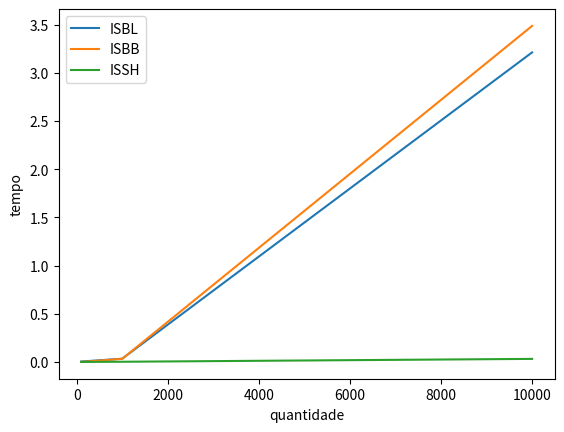

Here is the Python script that generated this plot:
# -*- coding: utf-8 -*-
"""Cópia de labCPD-01-Python.ipynb

Automatically generated by Colaboratory.

Original file is located at
    https://colab.research.google.com/<link-removed>

# Disciplina de Classificação e Pesquisa de Dados

### Implementação (em Python) dos principais algoritmos de Classificação por Inserção.

A seguir você encontra uma versão do algoritmo de inserção direta com busca linear, que conta a quantidade de trocas e comparações realizadas para ordenar o array passado.

Também encontra um algoritmo de inserção direta com busca binária, que chama uma função auxiliar (incompleta) que faz a busca. Uma de suas atividades do laboratório de hoje é implementar essa função. Não esqueça que as operações de comparação e troca executadas por ela também devem ser consideradas.

Finalmente, encontra a função shellsort (incompleta). Você deve implementar essa função, considerando o que estudamos em aula. Utilize qualquer sequência de intervalos, iniciando pelo maior (mas menor que a quantidade de elementos no array) e diminuindo até que o intervalo seja 1. Não se esqueça de contar a quantidade de comparações e trocas.
"""

# Bibliotecas necessárias ao script:
import numpy as np  # importa a biblioteca numpy (que trabalha com arrays numéricos)
import time         # importa a biblioteca utilizada para contar o tempo
import pandas as pd # biblioteca para trabalhar com data frames
import math

################################################
# Algoritmos de ordenação
################################################

# Função de Inserção Direta com Busca Linear
def insertion_sort(array): 
    trocas = comparacoes = 0
    for i in range(1, len(array)):             # do segundo ao último (o primeiro faz parte do subarray ordenado)
        chave = array[i]                       # chave a inserir no subarray ordenado
        j = i-1                                # último elemento do subarray ordenado         
        while (j >= 0) and (array[j] > chave): # busca linear da direita para a esquerda no subarray ordenado            
            comparacoes = comparacoes + 1
            array[j+1] = array[j]
            j = j -1
            trocas = trocas + 1
        array[j+1] = chave
        trocas = trocas + 1
    return {'trocas':trocas, 'comparacoes':comparacoes}                         # retorna quantidade de operações

def insertion_sortBB(array):  
    log_operacoes = { 'comparacoes': 0, 'trocas': 0 }
    
    for i in range(1, len(array)): 
        resultado = busca_binaria(array, array[i], 0, i-1, log_operacoes)
        
        if resultado['posicao'] < i:
            tmp = array[i]                                                      # A
            for j in reversed(range(resultado['posicao'], i)):                  # do último ao primeiro elemento do segmento, abre espaço para inserir o elemento na posição retornada pela busca binária
                array[j+1] = array[j]
                log_operacoes['trocas'] = log_operacoes['trocas'] + 1
            array[resultado['posicao']] = tmp            
            log_operacoes['trocas'] = log_operacoes['trocas'] + 1               # B
            # O trecho entre A e B pode ser trocado por: array = array[:resultado['posicao']] +array[i]+array[resultado['posicao']:i] + array[i+1:], mas daí não conseguiremos contar as operações.
        
    return log_operacoes

################################################
# Implementação dos seus algoritmos:

# Faz busca binária do 'elemento' no 'array', entre os índices 'inicio' e 'fim':
def busca_binaria(array, elemento, inicio, fim, log_operacoes):    
    if inicio>fim:  #Testa se o elemento está presente
        log_operacoes['comparacoes'] = log_operacoes['comparacoes'] + 1
        return {'posicao': inicio, 'log_operacoes': log_operacoes }
    meio = (inicio + fim) // 2
    if array[meio] == elemento:  #Testa se o elemento está no meio do arranjo
        log_operacoes['comparacoes'] = log_operacoes['comparacoes'] + 1
        return meio
    elif array[meio] > elemento:
      log_operacoes['comparacoes'] = log_operacoes['comparacoes'] + 1
      return busca_binaria(array, elemento, inicio, meio - 1, log_operacoes)
    else:
      log_operacoes['comparacoes'] = log_operacoes['comparacoes'] + 1
      return busca_binaria(array, elemento, meio + 1, fim, log_operacoes)  
    return {'posicao': meio, 'log_operacoes': log_operacoes }

def shell_sort(array):
    trocas = comparacoes = 0
    # Dividindo o vetor em h segmentos
    distancia = len(array) // 2
    while distancia > 0:
        comparacoes = comparacoes + 1
        auxdistancia = distancia
        while auxdistancia < len(array):
            comparacoes = comparacoes + 1
            chave = array[auxdistancia]  # chave a inserir no subarray ordenado
            j = auxdistancia-distancia                                # último elemento do subarray ordenado
            while (j >= 0) and (array[j] > chave):
                comparacoes = comparacoes + 1
                array[j+distancia] = array[j]
                j = j - distancia
                trocas = trocas + 1
                array[j+distancia] = chave
                trocas = trocas + 1
            auxdistancia = auxdistancia + 1
        distancia = distancia // 2    
    return {'trocas': trocas, 'comparacoes': comparacoes}

# Avaliação do desempenho de diferentes algoritmos para diferentes quantidades de números

# Variáveis globais necessárias:
gerador = np.random.RandomState()  # cria um gerador de números aleatórios (descomente se for usar array aleatório)
medicoes = []                      # lista que armazena os resultados das medições em memória

# lista de algoritmos a testar (insira o seu, caso elabore outros):
algoritmos = { 
    'ISBL': { 'nome': 'Inserção Direta com Busca Linear', 'funcao': insertion_sort },
    'ISBB': { 'nome': 'Inserção Direta com Busca Binária', 'funcao': insertion_sortBB },
    'ISSH': { 'nome': 'Inserção por ShellSort', 'funcao': shell_sort },
    # insira o seu aqui usando a sintaxe acima
}  

# testa o desempenho dos algoritmos para diferentes quantidades (múltiplos de 10):
for qtd in [10**x for x in range(2, 5)]:
    max = qtd
    array = gerador.randint(0, max+1, qtd)          # gera array aleatório com 'qtd' números entre 0 e 'max'    
    array = list(range(qtd, 0, -1))                   # array decrescente (pior caso)
    
    print('---------------------------------------------------')
    print('Testando algoritmos com array de tamanho ', qtd)
    print('---------------------------------------------------')
    
    print('Array gerado (', qtd, 'numeros ):\n' , array, '\n') 
    
    for algoritmo in algoritmos:                       # itera sobre cada um dos algoritmos enunciados anteriormente
        print('=> Avaliando ordenação por "', algoritmos[algoritmo]['nome'], '"...')
        
        array_tmp = array.copy()                       # faz cópia do array para não perder
        
        tempo = time.process_time()                     # armazena o tempo de início do processamento
        m = algoritmos[algoritmo]['funcao'](array_tmp ) # aplica algorimo e retorna quantidade de trocas e comparações em 'm'
        t = time.process_time() - tempo                 # verifica o tempo de fim de processamento e calcula a diferença
        print('\nArray ordenado:\n', array_tmp, '\n')
        
        # armazena informações sobre a execução do algoritmo em um dicionário:
        medicao = {}
        medicao['algoritmo']=algoritmo
        medicao['tipo']='R'
        medicao['quantidade']=qtd
        medicao['trocas']=m['trocas']
        medicao['comparacoes']=m['comparacoes']
        medicao['tempo']=t
        
        medicoes.append(medicao)                              # adiciona medição em uma lista de medições

print('Fim do processamento!')

# Cria dataframe pandas (i.e., uma tabela) que organiza os dados relacionados com a execução dos algorimos acima
df = pd.DataFrame(medicoes)
cols = ['algoritmo', 'tipo', 'quantidade', 'trocas', 'comparacoes', 'tempo']  # ordem correta das colunas 
df = df[cols]

print(df) # imprime os dados de execução dos algoritmos

# agrupa resultados por algoritmo:
df_by_algorithm = df.groupby(['algoritmo']) 

for key, item in df_by_algorithm:
    print(df_by_algorithm.get_group(key), "\n\n")

# seleciona somente sigla e tempo:
tmp = df[['algoritmo','quantidade','tempo']]
tmp = tmp.groupby(['algoritmo']) 
for key, item in df_by_algorithm:
    print(df_by_algorithm.get_group(key), "\n\n")

# Commented out IPython magic to ensure Python compatibility.
# plota gráficos dos dados gerados

# habilita a geração de gráficos direto nas células do Jupyter:
# %matplotlib inline 

#importa biblioteca de geração e manipulação de gráficos
import matplotlib.pyplot as plt

tmp.plot(x='quantidade', y='tempo', ax=plt.gca())
plt.legend(df['algoritmo'].unique())
plt.ylabel('tempo')

